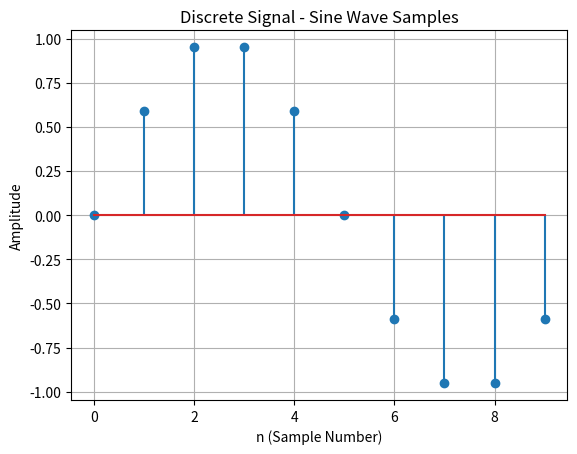

Write Python code to recreate this figure.
import numpy as np
import matplotlib.pyplot as plt

# Define the discrete time points (e.g., integers from 0 to 10)
n = np.arange(0, 10, 1)

# Define a discrete signal (e.g., a simple sequence or sine wave at discrete intervals)
frequency = 1  # Frequency in Hz
amplitude = 1  # Amplitude
signal = amplitude * np.sin(2 * np.pi * frequency * n / len(n))

# Plot the discrete signal
plt.stem(n, signal)
plt.title("Discrete Signal - Sine Wave Samples")
plt.xlabel("n (Sample Number)")
plt.ylabel("Amplitude")
plt.grid(True)
plt.show()
